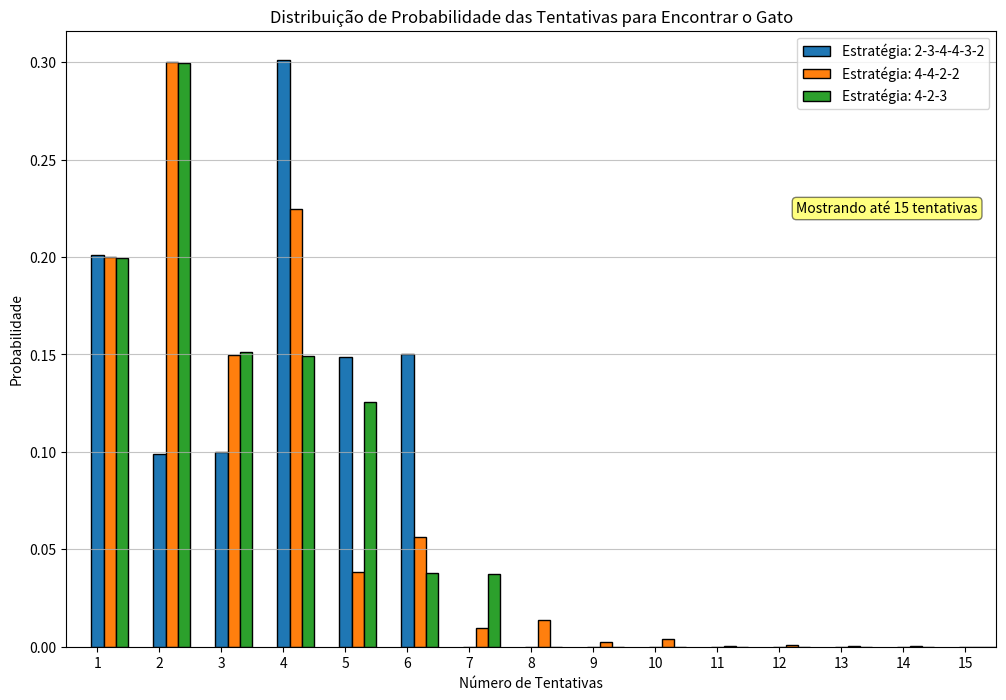
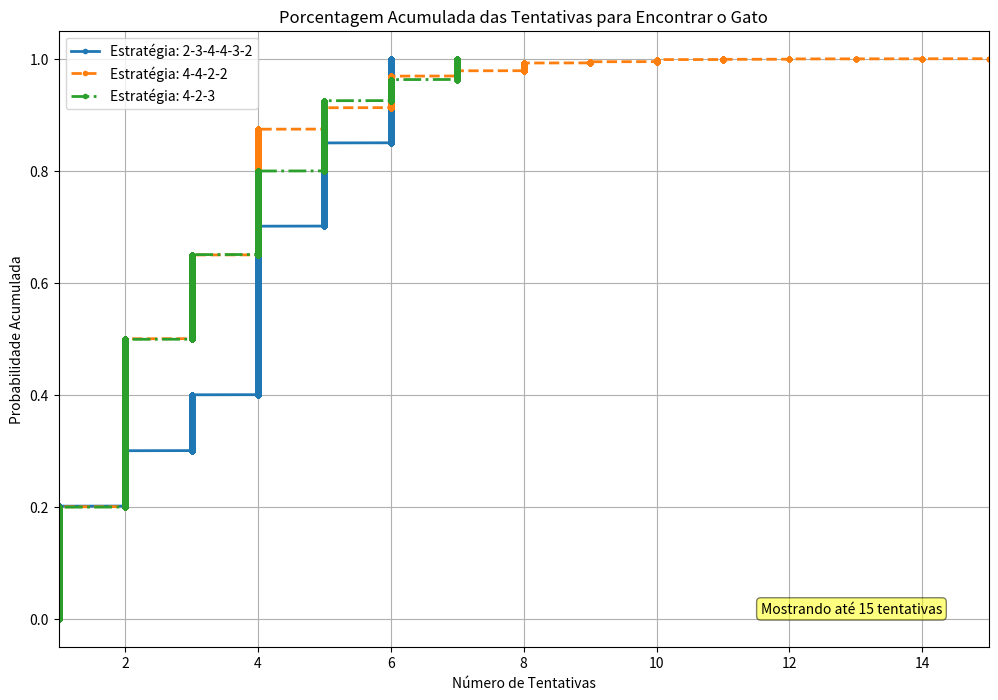
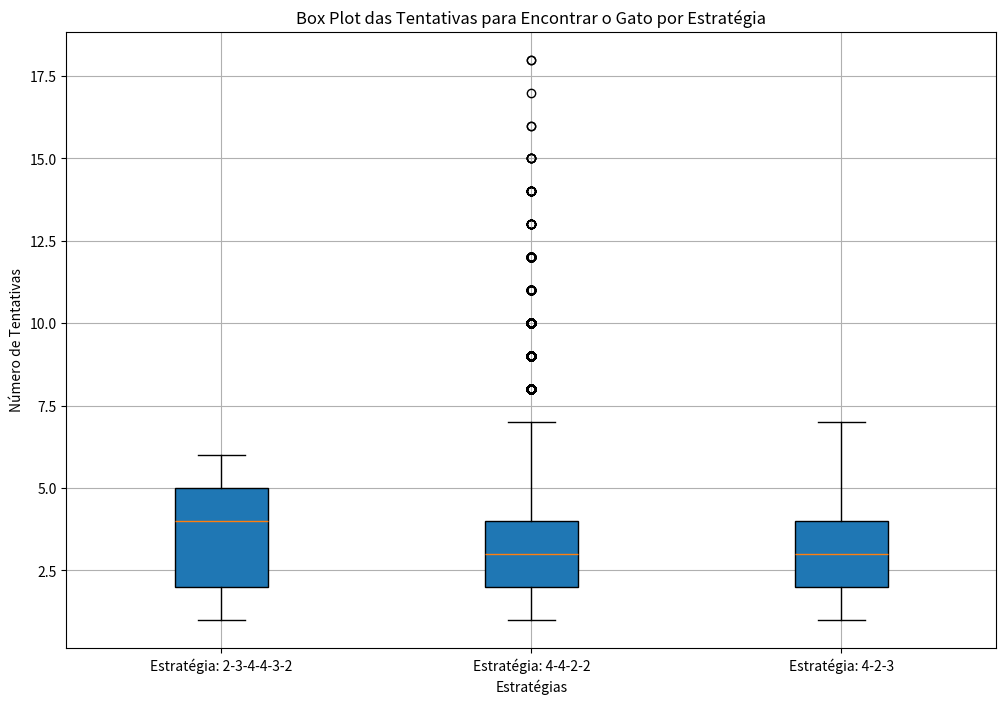

These figures' Python source, in order:
import random
import matplotlib.pyplot as plt
import numpy as np

def cat_move(catState, boxes=5):
    """
    Função que determina o movimento do gato entre as caixas.

    Parâmetros:
    - catState (int): Estado atual do gato (posição na caixa).
    - boxes (int): Número total de caixas.

    Retorna:
    - int: Nova posição do gato.
    """
    if catState == 0:
        return random.randint(1, boxes)
    if catState == 1:
        return 2
    if catState == boxes:
        return catState - 1
    return catState + random.randint(-1, 0) * 2 + 1

def open_box(box, catState, boxes=5):
    """
    Função que verifica se a caixa aberta contém o gato.

    Parâmetros:
    - box (int): Número da caixa a ser aberta.
    - catState (int): Posição atual do gato.
    - boxes (int): Número total de caixas.

    Retorna:
    - bool: True se o gato estiver na caixa aberta, False caso contrário.
    """
    return catState == box

def main():
    # Configurações iniciais
    #random.seed(42)  # Define a semente para reprodutibilidade
    boxes = 5        # Número de caixas
    runs = 100000    # Número de execuções (runs) para a simulação

    # Definição das diferentes estratégias a serem comparadas
    strategies = [
        [2,3,4,4,3,2],
        [4,4,2,2],
        [4,2,3],
    ]

    # Geração automática das legendas a partir das listas de estratégias
    strategy_labels = [f"Estratégia: {'-'.join(map(str, strategy))}" for strategy in strategies]

    # Inicialização do dicionário para armazenar tentativas por estratégia
    results = {label: [] for label in strategy_labels}

    # Definição do limite máximo de tentativas a serem exibidas nos gráficos
    max_display_attempts = 15

    # Loop de Simulação para Cada Estratégia
    for label, strategy in zip(strategy_labels, strategies):
        for run in range(runs):
            catState = 0     # Inicializa a posição do gato
            found = False    # Indicador de que o gato ainda não foi encontrado
            try_count = 0    # Conta o número de tentativas na run atual

            while not found:
                catState = cat_move(catState, boxes)  # Move o gato
                box_to_open = strategy[try_count % len(strategy)]  # Seleciona a caixa a ser aberta seguindo a estratégia
                found = open_box(box_to_open, catState, boxes)  # Verifica se o gato está na caixa aberta
                try_count += 1  # Incrementa o contador de tentativas

                # Previne loops infinitos caso algo dê errado
                if try_count > 1000:
                    print(f"{label} - Run {run + 1}: Número de tentativas excedeu 1000. Encerrando a run.")
                    break

            results[label].append(try_count)  # Registra o número de tentativas para esta run

    # Exibição dos resultados
    for label in strategy_labels:
        try_counts = results[label]
        median = np.median(try_counts)
        print(f"{label}:")
        print(f"  Média de tentativas: {np.mean(try_counts):.2f}")
        print(f"  Mediana de tentativas: {median:.2f}")
        print(f"  Máximo de tentativas: {np.max(try_counts)}")
        print(f"  Mínimo de tentativas: {np.min(try_counts)}\n")

    # Plotagem do histograma da distribuição de tentativas para todas as estratégias (lado a lado)
    max_attempts_display = max_display_attempts

    # Definir os bins para todos os histogramas até o limite
    bins = np.arange(1, max_attempts_display + 2) - 0.5  # Ajuste para centralizar as barras

    # Definir a largura das barras
    bar_width = 0.2

    # Definir as posições das barras para cada estratégia
    positions = [np.arange(1, max_attempts_display + 1) + i * bar_width for i in range(len(strategies))]

    plt.figure(figsize=(12, 8))

    for idx, (label, strategy) in enumerate(zip(strategy_labels, strategies)):
        # Filtrar tentativas que excedem o limite e agrupá-las em max_attempts_display
        filtered_counts = [min(count, max_attempts_display) for count in results[label]]
        counts, _ = np.histogram(filtered_counts, bins=bins, density=True)
        plt.bar(positions[idx], counts, width=bar_width, edgecolor='black', label=label)
    
    
    # Adicionar uma anotação indicando o limite de tentativas
    plt.annotate(
        f"Mostrando até {max_display_attempts} tentativas",
        xy=(.98, 0.70),
        xycoords='axes fraction',
        fontsize=10,
        ha='right',
        va='bottom',
        bbox=dict(boxstyle="round,pad=0.3", fc="yellow", alpha=0.5)
    )
    
    # Ajustar os ticks do eixo x para o centro das barras
    plt.xticks(np.arange(1, max_attempts_display + 1), range(1, max_attempts_display + 1))
    plt.xlabel('Número de Tentativas')
    plt.ylabel('Probabilidade')
    plt.title('Distribuição de Probabilidade das Tentativas para Encontrar o Gato')
    plt.legend()
    plt.grid(axis='y', alpha=0.75)
    plt.xlim(0.5, max_attempts_display + 0.5)  # Limitar o eixo x
    plt.show()

    # Plotagem do gráfico de porcentagem acumulada para todas as estratégias (CDF)
    plt.figure(figsize=(12, 8))

    # Definir estilos de linha diferentes para cada estratégia
    line_styles = ['-', '--', '-.']  # Adicione mais estilos se houver mais estratégias

    for idx, (label, strategy) in enumerate(zip(strategy_labels, strategies)):
        try_counts = results[label]
        sorted_counts = np.sort(try_counts)
        # Filtrar apenas até o limite máximo para o CDF
        sorted_counts = sorted_counts[sorted_counts <= max_display_attempts]
        if len(sorted_counts) == 0:
            # Se todas as tentativas excederem o limite, pular
            continue
        cdf = np.arange(1, len(sorted_counts) + 1) / len(sorted_counts)
        plt.plot(
            sorted_counts,
            cdf,
            label=label,
            linewidth=2,
            linestyle=line_styles[idx % len(line_styles)],
            marker='o',
            markersize=3
        )

    # Adicionar uma anotação indicando o limite de tentativas
    plt.annotate(
        f"Mostrando até {max_display_attempts} tentativas",
        xy=(0.95, 0.05),
        xycoords='axes fraction',
        fontsize=10,
        ha='right',
        va='bottom',
        bbox=dict(boxstyle="round,pad=0.3", fc="yellow", alpha=0.5)
    )

    plt.title('Porcentagem Acumulada das Tentativas para Encontrar o Gato')
    plt.xlabel('Número de Tentativas')
    plt.ylabel('Probabilidade Acumulada')
    plt.legend()
    plt.grid(True)
    plt.xlim(1, max_display_attempts)  # Limitar o eixo x
    plt.show()
    
    plt.figure(figsize=(12, 8))
    data = [results[label] for label in strategy_labels]
    plt.boxplot(data, labels=strategy_labels, patch_artist=True)
    plt.xlabel('Estratégias')
    plt.ylabel('Número de Tentativas')
    plt.title('Box Plot das Tentativas para Encontrar o Gato por Estratégia')
    plt.grid(True)
    plt.show()


if __name__ == '__main__':
    main()
